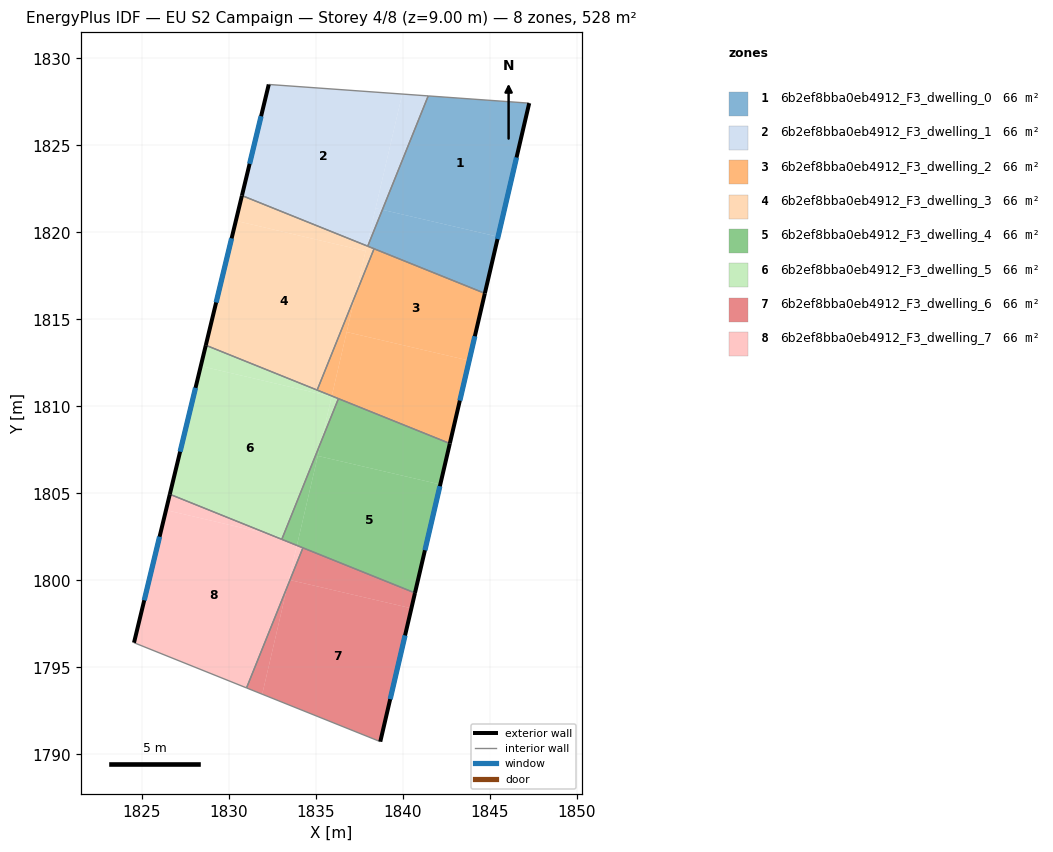
=== STOREY PLAN SPEC (per zone: floor XY polygon, exterior-wall plan segments, windows/doors) ===
zone 1: 6b2ef8bba0eb4912_F3_dwelling_0  (66.0 m²)
  floor: (1847.26, 1827.43) (1845.47, 1819.75) (1838.82, 1821.30) (1841.46, 1827.84)
  floor: (1845.47, 1819.75) (1844.71, 1816.50) (1837.98, 1819.21) (1838.82, 1821.30)
  exterior wall: (1844.71, 1816.50) – (1847.26, 1827.43)  [11.2 m]
    window: (1845.44, 1819.62) – (1846.53, 1824.30)  [6.2 m²]
  interior walls: 4
zone 2: 6b2ef8bba0eb4912_F3_dwelling_1  (66.0 m²)
  floor: (1839.96, 1827.95) (1837.93, 1819.23) (1830.75, 1822.12) (1832.29, 1828.50)
  floor: (1841.46, 1827.84) (1838.82, 1821.30) (1838.43, 1821.39) (1839.96, 1827.95)
  floor: (1838.82, 1821.30) (1837.98, 1819.21) (1837.93, 1819.23) (1838.43, 1821.39)
  exterior wall: (1832.29, 1828.50) – (1830.75, 1822.12)  [6.6 m]
    window: (1831.85, 1826.68) – (1831.19, 1823.94)  [3.6 m²]
  interior walls: 3
zone 3: 6b2ef8bba0eb4912_F3_dwelling_2  (66.0 m²)
  floor: (1843.81, 1812.63) (1842.70, 1807.87) (1835.92, 1810.60) (1836.77, 1814.27)
  floor: (1844.71, 1816.50) (1843.81, 1812.63) (1836.77, 1814.27) (1837.26, 1816.36) (1838.35, 1819.06)
  floor: (1837.26, 1816.36) (1835.92, 1810.60) (1835.08, 1810.94)
  exterior wall: (1842.70, 1807.87) – (1844.71, 1816.50)  [8.9 m]
    window: (1843.28, 1810.33) – (1844.14, 1814.03)  [4.9 m²]
  interior walls: 4
zone 4: 6b2ef8bba0eb4912_F3_dwelling_3  (66.0 m²)
  floor: (1837.86, 1818.93) (1837.26, 1816.37) (1835.08, 1810.94) (1828.68, 1813.51) (1830.40, 1820.67)
  floor: (1837.93, 1819.23) (1837.86, 1818.93) (1830.40, 1820.67) (1830.75, 1822.12)
  floor: (1838.35, 1819.06) (1837.26, 1816.37) (1837.93, 1819.23)
  exterior wall: (1830.75, 1822.12) – (1828.68, 1813.51)  [8.9 m]
    window: (1830.16, 1819.66) – (1829.27, 1815.97)  [4.9 m²]
  interior walls: 4
zone 5: 6b2ef8bba0eb4912_F3_dwelling_4  (66.0 m²)
  floor: (1842.15, 1805.51) (1840.70, 1799.28) (1833.91, 1802.01) (1835.11, 1807.15)
  floor: (1842.70, 1807.87) (1842.15, 1805.51) (1835.11, 1807.15) (1835.31, 1807.98) (1836.30, 1810.44)
  floor: (1835.31, 1807.98) (1833.91, 1802.01) (1833.04, 1802.36)
  exterior wall: (1840.70, 1799.28) – (1842.70, 1807.87)  [8.8 m]
    window: (1841.27, 1801.73) – (1842.13, 1805.41)  [4.9 m²]
  interior walls: 4
zone 6: 6b2ef8bba0eb4912_F3_dwelling_5  (66.0 m²)
  floor: (1835.91, 1810.56) (1835.30, 1807.98) (1833.09, 1802.48) (1832.29, 1802.66) (1826.61, 1804.95) (1828.39, 1812.32)
  floor: (1835.92, 1810.60) (1835.91, 1810.56) (1828.39, 1812.32) (1828.68, 1813.51)
  floor: (1836.30, 1810.44) (1835.31, 1807.98) (1835.92, 1810.60)
  floor: (1833.09, 1802.48) (1833.04, 1802.36) (1832.29, 1802.66)
  exterior wall: (1828.68, 1813.51) – (1826.61, 1804.95)  [8.8 m]
    window: (1828.09, 1811.07) – (1827.20, 1807.40)  [4.9 m²]
  interior walls: 4
zone 7: 6b2ef8bba0eb4912_F3_dwelling_6  (66.0 m²)
  floor: (1840.49, 1798.39) (1838.70, 1790.73) (1831.92, 1793.46) (1833.36, 1799.64) (1833.51, 1800.02)
  floor: (1840.70, 1799.28) (1840.49, 1798.39) (1833.51, 1800.02) (1834.26, 1801.87)
  floor: (1833.36, 1799.64) (1831.92, 1793.46) (1831.02, 1793.82)
  exterior wall: (1838.70, 1790.73) – (1840.70, 1799.28)  [8.8 m]
    window: (1839.27, 1793.17) – (1840.13, 1796.84)  [4.8 m²]
  interior walls: 3
zone 8: 6b2ef8bba0eb4912_F3_dwelling_7  (66.0 m²)
  floor: (1833.91, 1802.01) (1833.36, 1799.64) (1831.02, 1793.82) (1824.55, 1796.42) (1826.39, 1804.04) (1832.29, 1802.66)
  floor: (1832.29, 1802.66) (1826.39, 1804.04) (1826.61, 1804.95)
  floor: (1834.26, 1801.87) (1833.51, 1800.02) (1833.45, 1800.04) (1833.91, 1802.01)
  floor: (1833.51, 1800.02) (1833.36, 1799.64) (1833.45, 1800.04)
  exterior wall: (1826.61, 1804.95) – (1824.55, 1796.42)  [8.8 m]
    window: (1826.02, 1802.51) – (1825.14, 1798.86)  [4.8 m²]
  interior walls: 4

=== DERIVED (storey summary) ===
Building: EU S2 Campaign
Storey: 4 of 8  (floor level z = 9.00 m)
Storey gross floor area: 528.3 m²
Zones on this storey: 8
  - 6b2ef8bba0eb4912_F3_dwelling_0: floor 66.0 m²; exterior wall 11.2 m (33.7 m²); 1 window(s) 6.2 m²; WWR 18.4%
  - 6b2ef8bba0eb4912_F3_dwelling_1: floor 66.0 m²; exterior wall 6.6 m (19.7 m²); 1 window(s) 3.6 m²; WWR 18.4%
  - 6b2ef8bba0eb4912_F3_dwelling_2: floor 66.0 m²; exterior wall 8.9 m (26.6 m²); 1 window(s) 4.9 m²; WWR 18.4%
  - 6b2ef8bba0eb4912_F3_dwelling_3: floor 66.0 m²; exterior wall 8.9 m (26.6 m²); 1 window(s) 4.9 m²; WWR 18.4%
  - 6b2ef8bba0eb4912_F3_dwelling_4: floor 66.0 m²; exterior wall 8.8 m (26.5 m²); 1 window(s) 4.9 m²; WWR 18.4%
  - 6b2ef8bba0eb4912_F3_dwelling_5: floor 66.0 m²; exterior wall 8.8 m (26.4 m²); 1 window(s) 4.9 m²; WWR 18.4%
  - 6b2ef8bba0eb4912_F3_dwelling_6: floor 66.0 m²; exterior wall 8.8 m (26.3 m²); 1 window(s) 4.8 m²; WWR 18.4%
  - 6b2ef8bba0eb4912_F3_dwelling_7: floor 66.0 m²; exterior wall 8.8 m (26.3 m²); 1 window(s) 4.8 m²; WWR 18.4%
Zone adjacency (shared interzone walls):
  - 6b2ef8bba0eb4912_F3_dwelling_0 ↔ 6b2ef8bba0eb4912_F3_dwelling_1
  - 6b2ef8bba0eb4912_F3_dwelling_0 ↔ 6b2ef8bba0eb4912_F3_dwelling_2
  - 6b2ef8bba0eb4912_F3_dwelling_0 ↔ 6b2ef8bba0eb4912_F3_dwelling_3
  - 6b2ef8bba0eb4912_F3_dwelling_1 ↔ 6b2ef8bba0eb4912_F3_dwelling_3
  - 6b2ef8bba0eb4912_F3_dwelling_2 ↔ 6b2ef8bba0eb4912_F3_dwelling_3
  - 6b2ef8bba0eb4912_F3_dwelling_2 ↔ 6b2ef8bba0eb4912_F3_dwelling_4
  - 6b2ef8bba0eb4912_F3_dwelling_2 ↔ 6b2ef8bba0eb4912_F3_dwelling_5
  - 6b2ef8bba0eb4912_F3_dwelling_3 ↔ 6b2ef8bba0eb4912_F3_dwelling_5
  - 6b2ef8bba0eb4912_F3_dwelling_4 ↔ 6b2ef8bba0eb4912_F3_dwelling_5
  - 6b2ef8bba0eb4912_F3_dwelling_4 ↔ 6b2ef8bba0eb4912_F3_dwelling_6
  - 6b2ef8bba0eb4912_F3_dwelling_4 ↔ 6b2ef8bba0eb4912_F3_dwelling_7
  - 6b2ef8bba0eb4912_F3_dwelling_5 ↔ 6b2ef8bba0eb4912_F3_dwelling_7
  - 6b2ef8bba0eb4912_F3_dwelling_6 ↔ 6b2ef8bba0eb4912_F3_dwelling_7